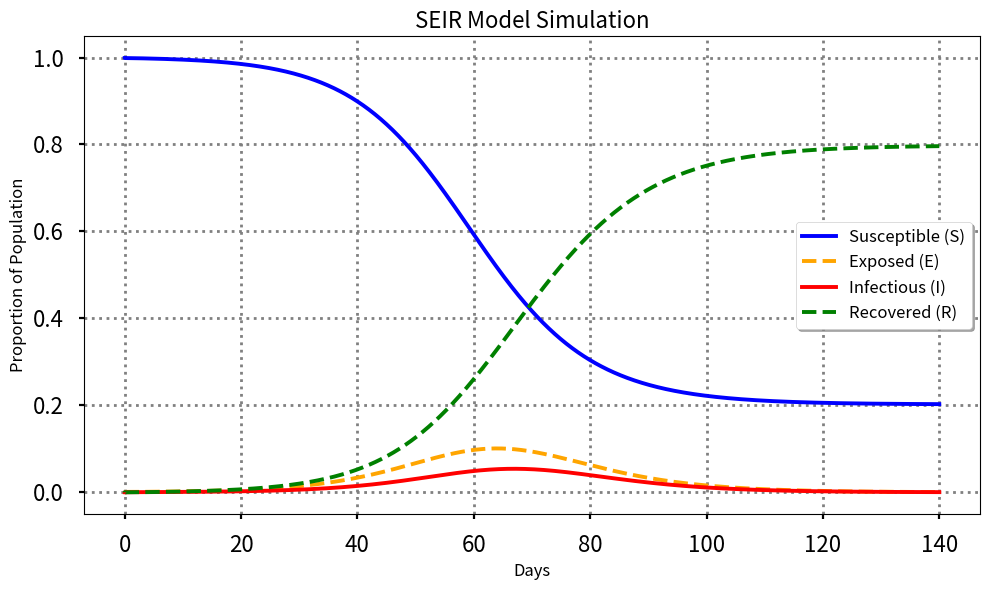

This figure's Python source:
import numpy as np
import matplotlib.pyplot as plt

N = 10_000_000   # Total population
E0 = 10_000      # Initial number of exposed individuals
I0 = 2_000       # Initial number of infectious individuals
R0_value = 2.0   # Basic reproduction number (R0)
alpha = 1 / 5.5  # Rate at which exposed individuals become infectious
gamma = 1 / 3.0  # Recovery rate
days = 140       # Number of days to simulate
step = 0.1       # Time step for numerical integration

def euler(f, t0, x0, t1, h):
    """
    Solves an ODE using the explicit Euler method.

    Parameters:
        f  : function - The derivative function of the system.
        t0 : float - Initial time.
        x0 : array-like - Initial state vector.
        t1 : float - Final time.
        h  : float - Step size.

    Returns:
        List of time steps and corresponding state values.
    """
    t = t0
    x = x0
    trajectory = [[t, x]]

    for k in range(0, 1 + int((t1 - t0) / h)):
        t = t0 + k * h
        x = x + h * f(t, x)
        trajectory.append([t, x])

    return trajectory

def SEIR_model(beta, alpha, gamma):
    """
    Defines the SEIR model differential equations.

    Parameters:
        beta  : float - Transmission rate.
        alpha : float - Rate at which exposed individuals become infectious.
        gamma : float - Recovery rate.

    Returns:
        Function representing the SEIR model.
    """
    def f(t, x):
        S, E, I, R = x
        return np.array([
            -beta * S * I,              # dS/dt
            beta * S * I - alpha * E,   # dE/dt
            alpha * E - gamma * I,      # dI/dt
            gamma * I                   # dR/dt
        ])
    return f

def SEIR_simulation(beta, alpha, gamma, E0, I0, days, step=0.1):
    """
    Runs an SEIR model simulation.

    Parameters:
        beta  : float - Transmission rate.
        alpha : float - Rate at which exposed individuals become infectious.
        gamma : float - Recovery rate.
        E0    : float - Initial proportion of exposed individuals.
        I0    : float - Initial proportion of infectious individuals.
        days  : int - Number of days to simulate.
        step  : float - Time step for numerical integration.

    Returns:
        Time array and arrays of S, E, I, R values.
    """
    S0 = 1.0 - E0 - I0  # Initial proportion of susceptible individuals
    x0 = np.array([S0, E0, I0, 0.0])  # Initial state
    f = SEIR_model(beta, alpha, gamma)
    result = euler(f, 0, x0, days, step)
    t, x = zip(*result)
    return np.array(t), np.array(x).T

def plot_SEIR():
    beta = R0_value * gamma
    E0_frac = E0 / N
    I0_frac = I0 / N
    t, (S, E, I, R) = SEIR_simulation(beta, alpha, gamma, E0_frac, I0_frac, days, step)

    plt.style.use('seaborn-v0_8-poster')
    fig, ax = plt.subplots(figsize=(10, 6))
    ax.plot(t, S, label='Susceptible (S)', color='blue')
    ax.plot(t, E, label='Exposed (E)', color='#FFA500', linestyle='--')
    ax.plot(t, I, label='Infectious (I)', color='red')
    ax.plot(t, R, label='Recovered (R)', color='green', linestyle='--')

    ax.set_title("SEIR Model Simulation", fontsize=16)
    ax.set_xlabel("Days", fontsize=12)
    ax.set_ylabel("Proportion of Population", fontsize=12)
    ax.legend(fontsize=12, fancybox=True, shadow=True)
    ax.grid(linestyle=':', linewidth=2.0, color='#808080')
    plt.tight_layout()
    plt.show()

plot_SEIR()